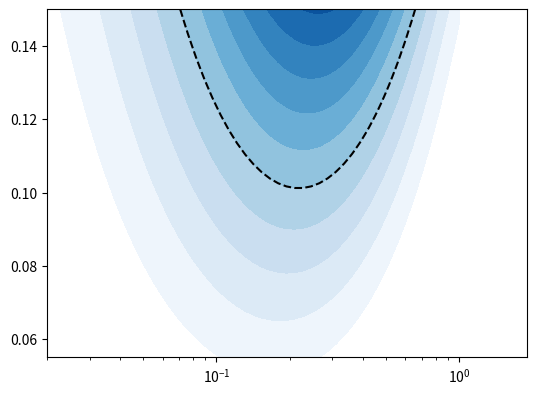

The matplotlib source for this figure: (Note: this script raises an exception after producing the figure.)


from scipy import fftpack
from scipy import integrate
from mpl_toolkits.mplot3d import Axes3D
import numpy as np
import pylab as py
import matplotlib.pyplot as plt
from matplotlib.colors import BoundaryNorm
from matplotlib.ticker import MaxNLocator
from matplotlib import cm
from scipy.optimize import fsolve




#define function
def r(eps1,cs):
  temp=(1.+2.*eps1)
  test1=16*eps1*cs**(temp)
  return test1


# We want to make a 2d contour plot of r as a function of both its arguements


n=60
#sample the variables
eps1=np.logspace(-2.,0,n)
cs=np.linspace(0.055,0.15,n)
#make meshgrid for figures x and y variables
xv,yv=np.meshgrid(eps1, cs)

# evaluate the values of r at every point on the grid
rgrid=r(xv,yv)

#make a dictionary that contains the contours we want to label
labels1={0.:'', 0.13: r'$r =0.13$'}
# Here r'$r=0.13$' means to use laTex to write the input (the first r means "raw input")


# make an array of contour levels we want to show
levels = py.arange(0.05, 0.28, 0.02)

#choose color maps)
Rcmap = plt.get_cmap('Blues')

plt.figure(figsize=(8,6),dpi=360)
ax=plt.subplot(1,1,1)
plt.subplots_adjust(bottom=0.3,left=0.3)

# These are important for getting labels in latex
plt.rc('text', usetex=True)
plt.rc('font', **{'family':'serif','serif':['Helvetica']})

# Now we plot the contours

#set the x range of the plot
plt.xlim(0.02,1.9)

#set it to be a log x-axis plot
plt.xscale('log')

# Plot the filled contours and save the name of the contours as Crcont
Crcont=plt.contourf(xv,yv,rgrid,levels,cmap=Rcmap)

#plot and label single contour - no fill
Cr=plt.contour(xv,yv,rgrid, [0.,0.13], colors='black', linewidth=1.5,linestyles='dashed')

# Now label those contours - notice we didn't give a name to 0: '' because we used 0 to define the contour in Cr (i.e. we plotted the region between 0 and 0.13)
plt.clabel(Cr, [0.13], inline=1, fmt=labels1,fontsize=14)

#add axis labels
xlab=plt.xlabel(r'$\varepsilon_1$',size=22,labelpad=7)
ylab=plt.ylabel(r'$c_s$',size=22,rotation=0,labelpad=10)
#Rotation for the y-axis default is 90 degrees.
#labelpad gives extra space between axis and label.  We need this because we are going to have lables for the tickmarks as well

ax.set_xticks([0.02,0.1,0.5])
ax.set_xticklabels(['0.02','0.1','0.5'])

#set the size of the tick marks

# There are both big and small ticks (called major and minor) to choose

plt.tick_params(width=0.9,length=6, which='major',labelsize=18,pad=10)
#pad here gives extra extra space between the axis and the labels

plt.tick_params(width=0.75,length=3, which='minor')

# Now make the color bar
cbar=plt.colorbar(Crcont)

# Now set the label of the colorbar - again pad gives this some extra space
cbar.ax.set_ylabel(r'$r$',rotation=0,size=22,labelpad=10)

plt.tight_layout()
#This means it doesn't leave a large white space around the edge

#save
plt.savefig('rcs.pdf',format='pdf', dpi=360)
plt.close()
